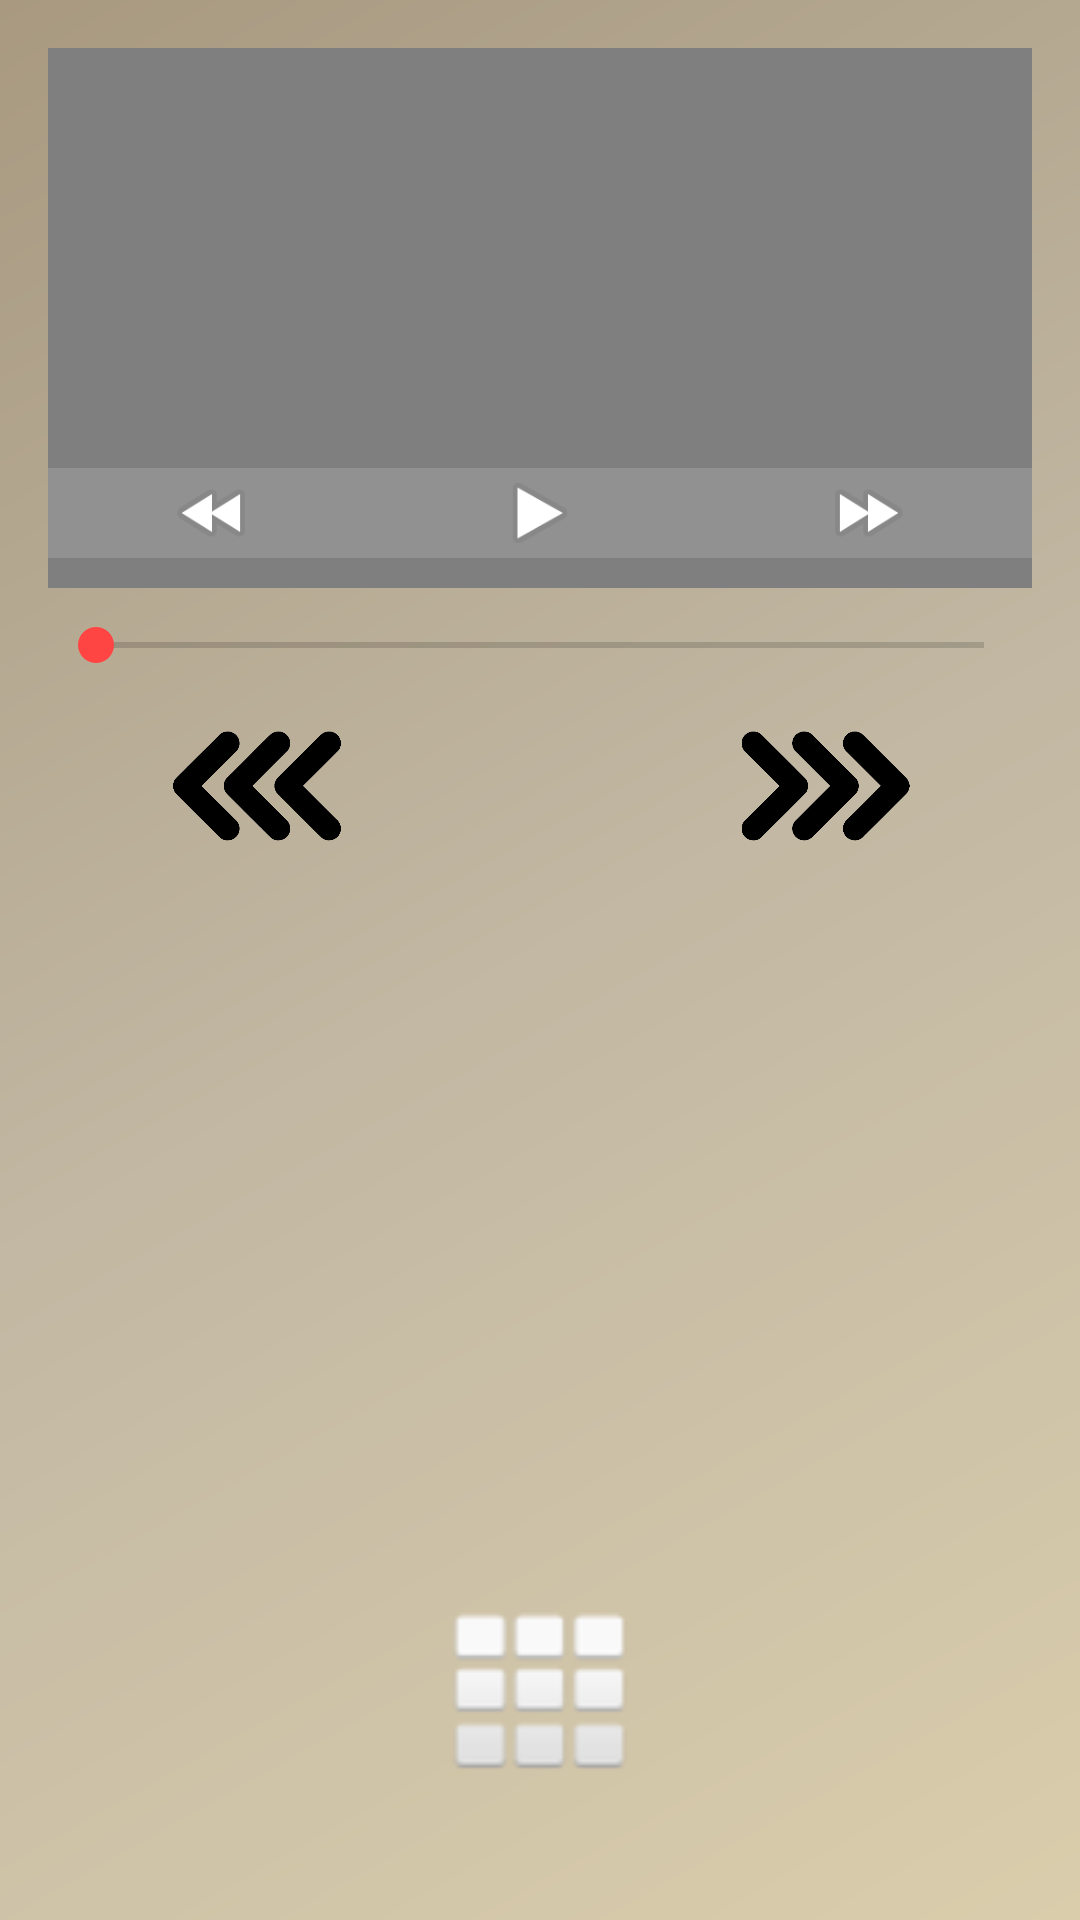

Layout XML and referenced resources for this Android screen:
<!-- AndroidManifest.xml: application theme Theme.Video_player -->
<!-- res/layout/main_activity.xml -->
<?xml version="1.0" encoding="utf-8"?>
<androidx.constraintlayout.widget.ConstraintLayout xmlns:android="http://schemas.android.com/apk/res/android"
    xmlns:app="http://schemas.android.com/apk/res-auto"
    xmlns:tools="http://schemas.android.com/tools"
    android:layout_width="match_parent"
    android:layout_height="match_parent"
    android:background="@drawable/background_gradient"
    android:padding="16dp">

    
    <FrameLayout
        android:id="@+id/videoContainer"
        android:layout_width="0dp"
        android:layout_height="180dp"
        app:layout_constraintHorizontal_weight="1"
        app:layout_constraintEnd_toEndOf="parent"
        app:layout_constraintHorizontal_bias="0.5"
        app:layout_constraintStart_toStartOf="parent"
        app:layout_constraintTop_toTopOf="parent">

        <VideoView
            android:id="@+id/videoView"
            android:layout_width="match_parent"
            android:layout_height="180dp" />

        <LinearLayout
            android:id="@+id/controlsContainer"
            android:layout_width="match_parent"
            android:layout_height="30dp"
            android:layout_gravity="bottom"
            android:gravity="center"
            android:orientation="horizontal"
            android:layout_marginBottom="10dp"
            android:background="#6DA9A8A8">

            <ImageView
                android:id="@+id/backward"
                android:layout_width="0dp"
                android:layout_height="match_parent"
                android:layout_weight="1"
                android:src="@android:drawable/ic_media_rew"
                app:tint="@color/white"
                tools:ignore="ContentDescription" />

            <ImageView
                android:id="@+id/play"
                android:layout_width="0dp"
                android:layout_height="match_parent"
                android:layout_weight="1"
                android:src="@android:drawable/ic_media_play"
                app:tint="@color/white"
                tools:ignore="ContentDescription" />

            <ImageView
                android:id="@+id/forward"
                android:layout_width="0dp"
                android:layout_height="match_parent"
                android:layout_weight="1"
                android:src="@android:drawable/ic_media_ff"
                app:tint="@color/white"
                tools:ignore="ContentDescription" />
        </LinearLayout>
    </FrameLayout>

    
    <SeekBar
        android:id="@+id/videoSeekBar"
        android:layout_width="0dp"
        android:layout_height="wrap_content"
        android:padding="10dp"
        android:max="100"
        android:progressTint="@android:color/holo_red_light"
        android:thumbTint="@android:color/holo_red_light"
        app:layout_constraintEnd_toEndOf="parent"
        app:layout_constraintStart_toStartOf="parent"
        app:layout_constraintTop_toBottomOf="@id/videoContainer" />

    <LinearLayout
        android:id="@+id/linearLayout3"
        android:layout_width="379dp"
        android:layout_height="wrap_content"
        android:gravity="center"
        android:orientation="horizontal"
        app:layout_constraintEnd_toEndOf="parent"
        app:layout_constraintHorizontal_bias="0.5"
        app:layout_constraintStart_toStartOf="parent"
        app:layout_constraintTop_toBottomOf="@+id/videoSeekBar">

        <ImageView
            android:id="@+id/previous"
            android:layout_width="0dp"
            android:layout_height="56dp"
            android:layout_weight="1"
            android:src="@drawable/ic_previous"
            tools:ignore="ContentDescription" />

        <ImageView
            android:id="@+id/next"
            android:layout_width="0dp"
            android:layout_height="56dp"
            android:layout_weight="1"
            android:src="@drawable/ic_next"
            tools:ignore="ContentDescription" />
    </LinearLayout>

    
    <ImageView
        android:id="@+id/selectVideo"
        android:layout_width="60dp"
        android:layout_height="60dp"
        android:layout_marginBottom="31dp"
        android:src="@android:drawable/ic_dialog_dialer"
        app:layout_constraintBottom_toBottomOf="parent"
        app:layout_constraintEnd_toEndOf="parent"
        app:layout_constraintHorizontal_bias="0.5"
        app:layout_constraintStart_toStartOf="parent"
        tools:ignore="ContentDescription" />

</androidx.constraintlayout.widget.ConstraintLayout>
<!-- resources referenced by this layout -->
<resources>
  <color name="white">#FFFFFF</color>
  <!-- drawable background_gradient (drawable) -->
  <?xml version="1.0" encoding="utf-8"?>
  <layer-list xmlns:android="http://schemas.android.com/apk/res/android">
      <item>
          <shape android:shape="rectangle">
              <gradient
                  android:angle="135"
                  android:startColor="#dacdac"
                  android:centerColor="#c2b8a3"
                  android:endColor="#a89980"
                  android:type="linear"/>
          </shape>
      </item>
  </layer-list>
  <!-- drawable ic_next: png bitmap (drawable, 41539 bytes) -->
  <!-- drawable ic_previous: png bitmap (drawable, 41446 bytes) -->
  <style name="Theme.Video_player" parent="android:Theme.Material.Light.NoActionBar">
          <item name="android:textColor">@color/white</item>
          <item name="colorAccent">@color/red</item>
          <item name="android:windowBackground">@color/background</item>
      </style>
  <color name="red">#f85741</color>
  <color name="background">#dacdac</color>
</resources>
